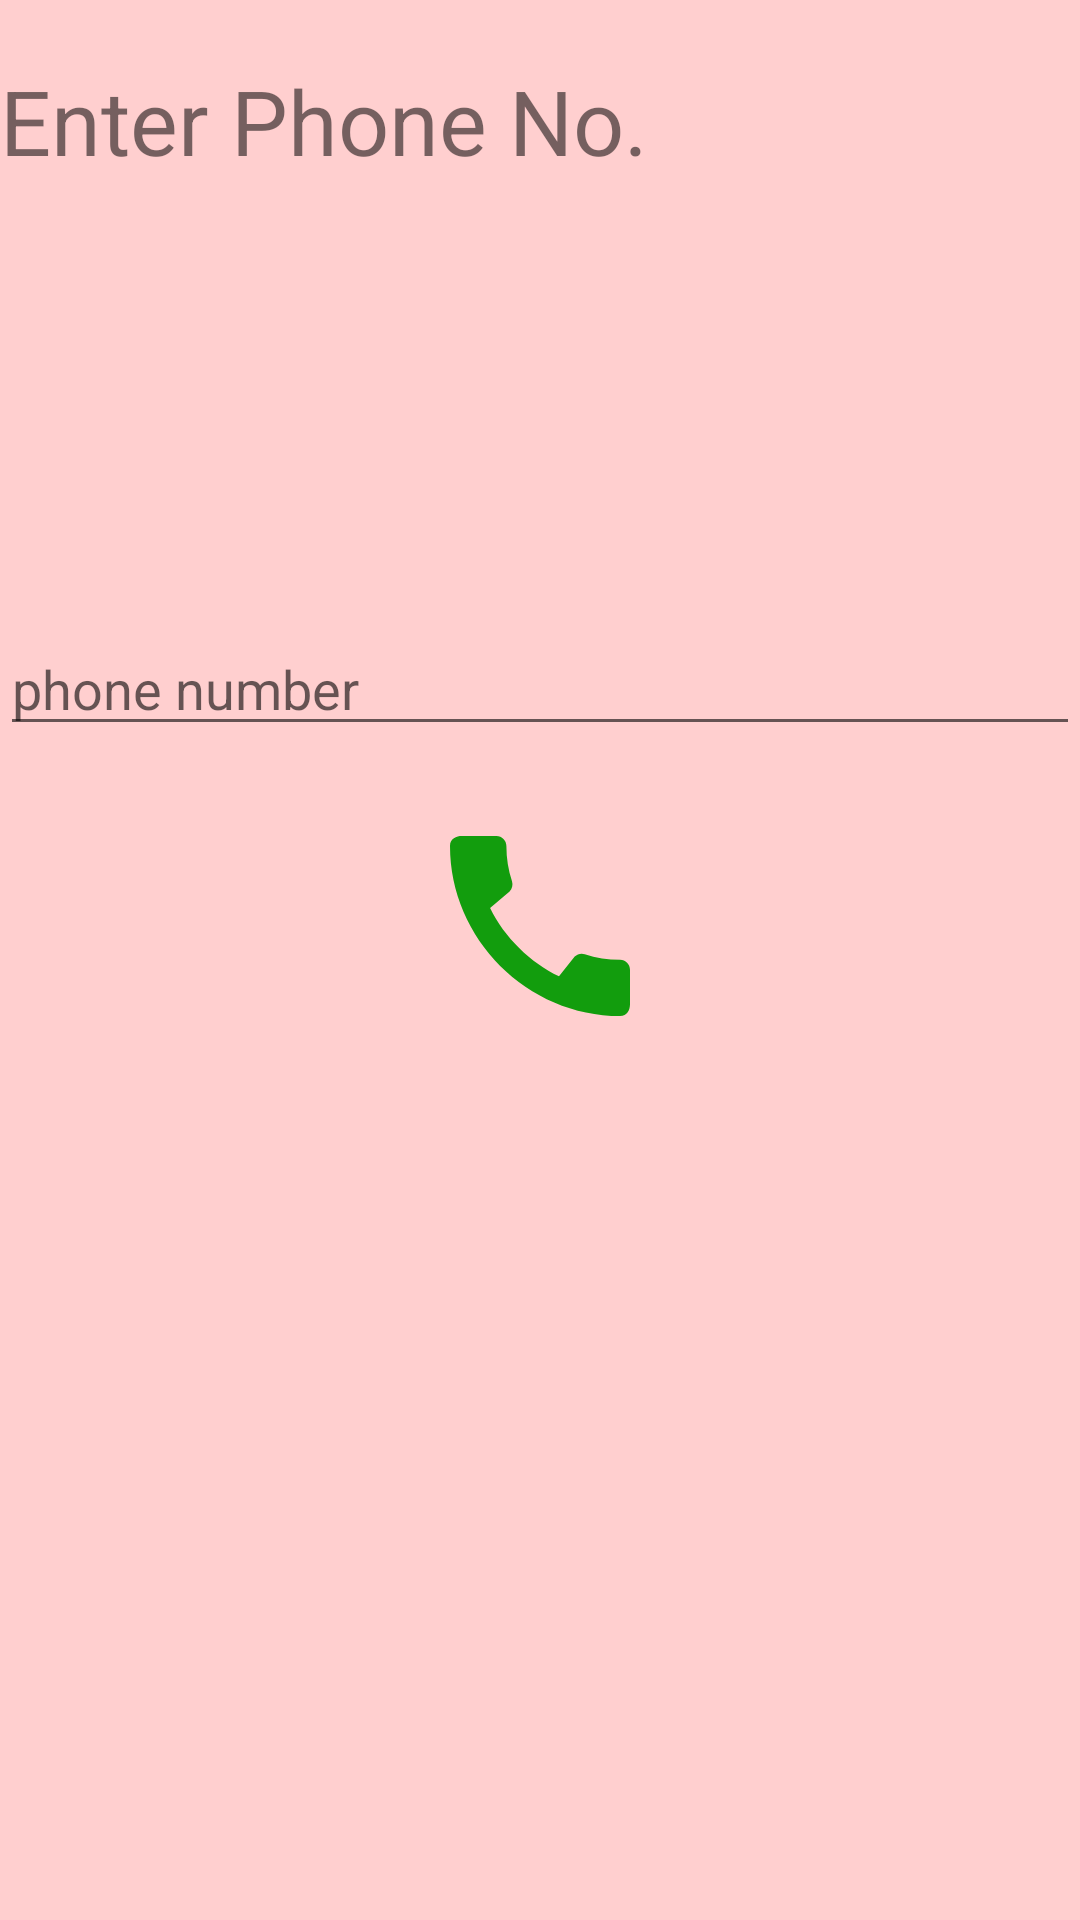

Produce the Android XML layout that renders to this screen, including the resource entries it uses.
<!-- AndroidManifest.xml: application theme Theme.QuizProject -->
<!-- res/layout/activity_call.xml -->
<?xml version="1.0" encoding="utf-8"?>
<LinearLayout xmlns:android="http://schemas.android.com/apk/res/android"
    xmlns:tools="http://schemas.android.com/tools"
    android:layout_width="match_parent"
    android:layout_height="match_parent"
    android:background="#FFCFCF"
    tools:context="com.example.quizproject.Call"
    android:orientation="vertical">
    <TextView
        android:layout_marginTop="20dp"
        android:layout_width="wrap_content"
        android:layout_height="wrap_content"
        android:text="Enter Phone No."
        android:textSize="30dp"
        />

    <EditText
        android:id="@+id/edit_text_number"
        android:layout_width="match_parent"
        android:layout_height="wrap_content"

        android:layout_marginTop="147dp"
        android:autofillHints=""
        android:hint="phone number"
        android:inputType="number|phone"
        tools:ignore="HardcodedText" />

    <ImageView
        android:layout_marginTop="20dp"
        android:id="@+id/image_call"

        android:layout_width="80dp"
        android:layout_height="80dp"
        android:layout_gravity="center"
        android:contentDescription="TODO"
        android:src="@drawable/ic_baseline_call_24"
        tools:ignore="ContentDescription,HardcodedText" />

</LinearLayout>
<!-- resources referenced by this layout -->
<resources>
  <!-- drawable ic_baseline_call_24 (drawable) -->
  <vector android:height="30dp" android:tint="#129D0D"
      android:viewportHeight="24" android:viewportWidth="24"
      android:width="30dp" xmlns:android="http://schemas.android.com/apk/res/android">
      <path android:fillColor="@android:color/white" android:pathData="M20.01,15.38c-1.23,0 -2.42,-0.2 -3.53,-0.56 -0.35,-0.12 -0.74,-0.03 -1.01,0.24l-1.57,1.97c-2.83,-1.35 -5.48,-3.9 -6.89,-6.83l1.95,-1.66c0.27,-0.28 0.35,-0.67 0.24,-1.02 -0.37,-1.11 -0.56,-2.3 -0.56,-3.53 0,-0.54 -0.45,-0.99 -0.99,-0.99H4.19C3.65,3 3,3.24 3,3.99 3,13.28 10.73,21 20.01,21c0.71,0 0.99,-0.63 0.99,-1.18v-3.45c0,-0.54 -0.45,-0.99 -0.99,-0.99z"/>
  </vector>
  <style name="Theme.QuizProject" parent="Theme.MaterialComponents.DayNight.NoActionBar">
          
          <item name="colorPrimary">@color/purple_500</item>
          <item name="colorPrimaryVariant">@color/purple_700</item>
          <item name="colorOnPrimary">@color/white</item>
          
          <item name="colorSecondary">@color/teal_200</item>
          <item name="colorSecondaryVariant">@color/teal_700</item>
          <item name="colorOnSecondary">@color/black</item>
          
          <item name="android:statusBarColor" tools:targetApi="l">?attr/colorPrimaryVariant</item>
          
      </style>
  <color name="purple_500">#FF6200EE</color>
  <color name="purple_700">#FF3700B3</color>
  <color name="white">#FFFFFFFF</color>
  <color name="teal_200">#FF03DAC5</color>
  <color name="teal_700">#FF018786</color>
  <color name="black">#FF000000</color>
</resources>
